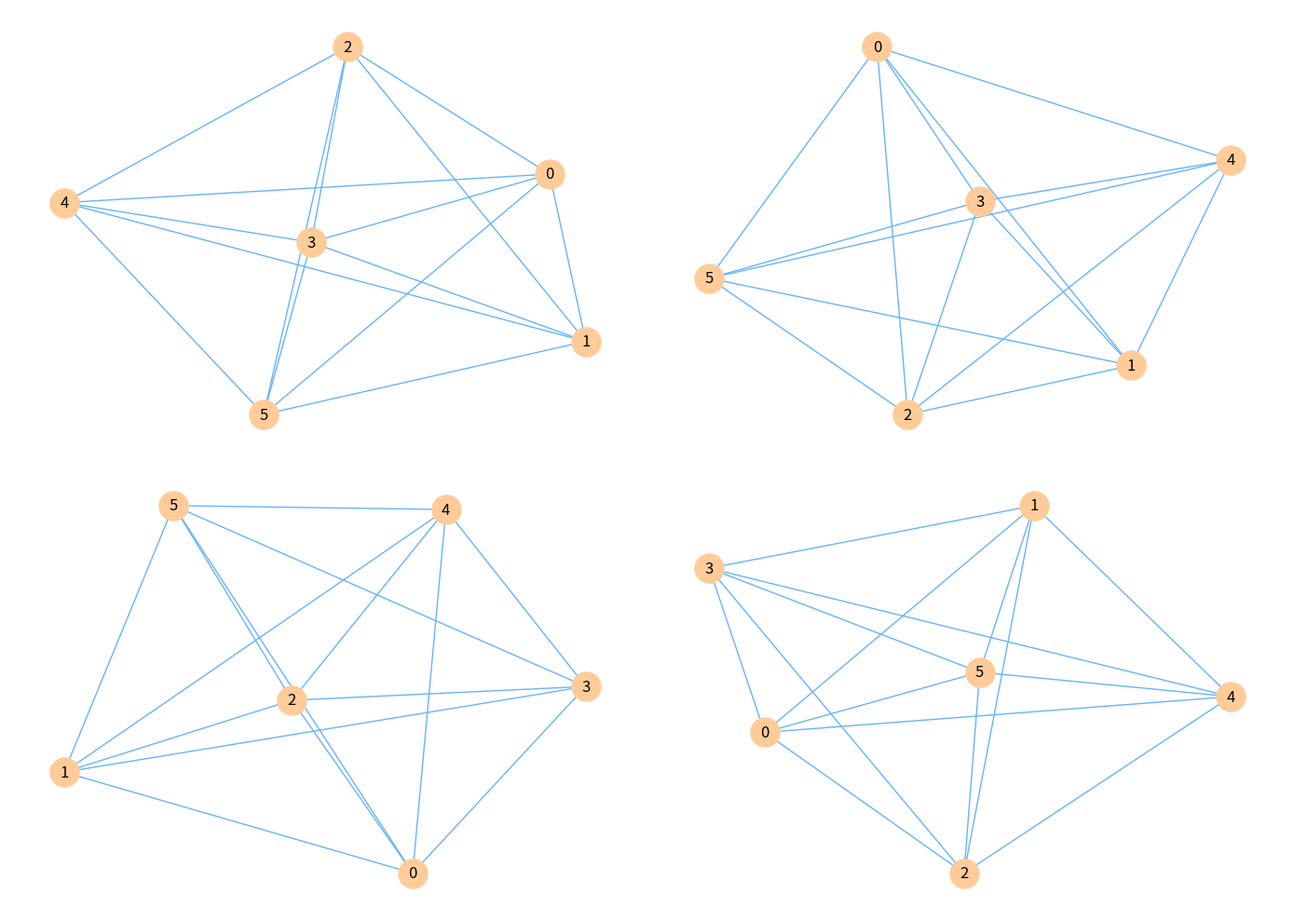

Write the Python code that produced this figure.
import matplotlib.pyplot as plt
import networkx as nx

age_groups = ['Teens (13-19)', 'Young Adults (20-35)', 'Adults (36-50)', 'Seniors (51+)']
data_by_age_group = {
    'Teens (13-19)': [25, 15, 10, 30, 10, 10],
    'Young Adults (20-35)': [10, 20, 20, 30, 10, 10],
    'Adults (36-50)': [15, 10, 25, 15, 20, 15],
    'Seniors (51+)':[25, 10, 5, 10, 10, 40]
}

fig, axs = plt.subplots(2, 2, figsize=(14, 10))

for i, (_, preferences) in enumerate(data_by_age_group.items()):
    ax = axs[i // 2][i % 2]
    
    # Create an undirected graph
    G = nx.Graph()
    
    # Add nodes (each node represents an index of the preference list)
    nodes = range(len(preferences))
    G.add_nodes_from(nodes)

    # Add edges according to the preference data, assuming similar indices indicate a connection
    for j in nodes:
        for k in range(j + 1, len(preferences)):  # Only connect nodes without direction (undirected)
            if preferences[j] > 0 and preferences[k] > 0:
                G.add_edge(j, k, weight=(preferences[j] + preferences[k]) / 2)
    
    # We draw the undirected graph
    pos = nx.spring_layout(G)  # positions for all nodes
    nx.draw(G, pos, ax=ax, with_labels=True, node_color='#ffcc99', edge_color='#66b3ff', node_size=500)

plt.tight_layout()
plt.show()
